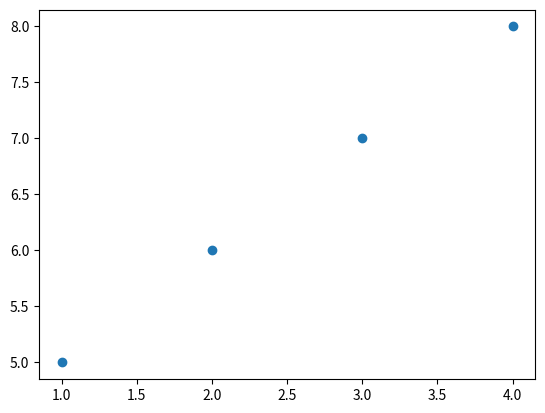

The matplotlib source for this figure:
from matplotlib import pyplot as plt
import matplotlib as npl
import numpy as np

x_values = [1,2,3,4]
y_values = [5,6,7,8]

plt.scatter(x_values, y_values)

plt.show()